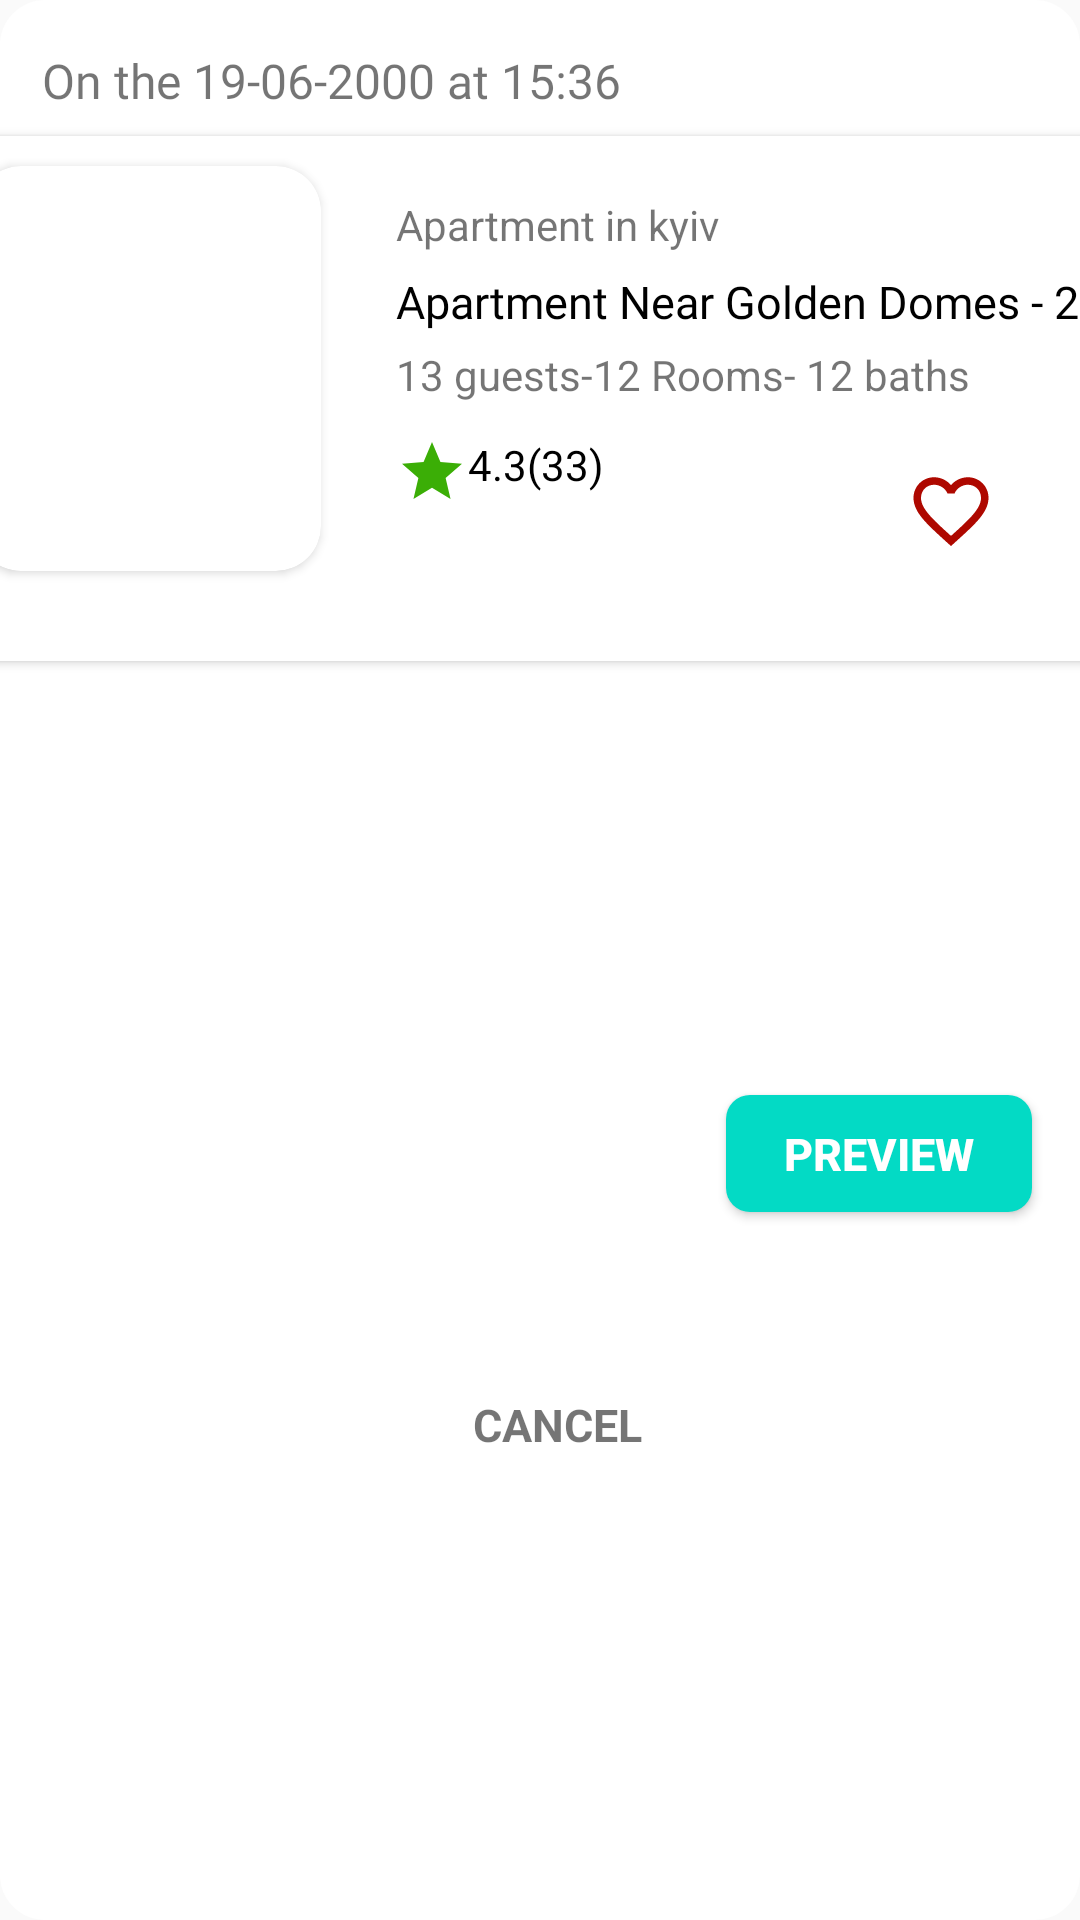

Layout XML and referenced resources for this Android screen:
<!-- AndroidManifest.xml: application theme AppTheme.NoActionBar -->
<!-- res/layout/reservation_card.xml -->
<?xml version="1.0" encoding="utf-8"?>
<androidx.constraintlayout.widget.ConstraintLayout xmlns:android="http://schemas.android.com/apk/res/android"
    xmlns:app="http://schemas.android.com/apk/res-auto"
    xmlns:tools="http://schemas.android.com/tools"
    android:layout_width="match_parent"
    android:layout_height="270dp"
    android:background="@drawable/home_design">


    <Button
        android:id="@+id/preview"
        android:layout_width="102dp"
        android:layout_height="39dp"
        android:layout_marginEnd="16dp"
        android:background="@drawable/button_design"
        android:text="Preview"
        android:textColor="@color/colorwhite"
        android:textSize="15dp"
        android:textStyle="bold"
        app:layout_constraintBottom_toBottomOf="parent"
        app:layout_constraintEnd_toEndOf="parent"
        app:layout_constraintTop_toBottomOf="@+id/card_view"
        app:layout_constraintVertical_bias="0.38" />

    <TextView
        android:id="@+id/reservation_date"
        android:layout_width="wrap_content"
        android:layout_height="wrap_content"
        android:layout_marginTop="16dp"
        android:fontFamily="@font/opensans_bold"
        android:text="On the 19-06-2000 at 15:36"
        android:textSize="16dp"
        app:layout_constraintEnd_toEndOf="parent"
        app:layout_constraintHorizontal_bias="0.084"
        app:layout_constraintStart_toStartOf="parent"
        app:layout_constraintTop_toTopOf="parent" />

    <TextView
        android:id="@+id/cancel"
        android:layout_width="78dp"
        android:layout_height="29dp"
        android:text="CANCEL"
        android:textSize="15dp"
        android:textStyle="bold"
        app:layout_constraintBottom_toBottomOf="parent"
        app:layout_constraintEnd_toStartOf="@+id/preview"
        app:layout_constraintHorizontal_bias="0.962"
        app:layout_constraintStart_toStartOf="parent"
        app:layout_constraintTop_toBottomOf="@+id/card_view"
        app:layout_constraintVertical_bias="0.625" />

    <androidx.cardview.widget.CardView
        android:id="@+id/card_view"
        android:layout_width="406dp"
        android:layout_height="175dp"
        app:layout_constraintBottom_toBottomOf="parent"
        app:layout_constraintEnd_toEndOf="parent"
        app:layout_constraintHorizontal_bias="0.4"
        app:layout_constraintStart_toStartOf="parent"
        app:layout_constraintTop_toBottomOf="@+id/reservation_date"
        app:layout_constraintVertical_bias="0.018">

        <TextView
            android:id="@+id/apartment_type"
            android:layout_width="wrap_content"
            android:layout_height="20dp"
            android:layout_marginLeft="150dp"
            android:layout_marginTop="20dp"
            android:text="Apartment in kyiv" />

        <TextView
            android:id="@+id/apartment_title"
            android:layout_width="wrap_content"
            android:layout_height="wrap_content"
            android:layout_marginLeft="150dp"
            android:layout_marginTop="45dp"
            android:fontFamily="@font/opensans_bold"
            android:text="Apartment Near Golden Domes - 2"
            android:textColor="@color/colorBlack"
            android:textSize="15dp" />


        <TextView
            android:id="@+id/apartment_description"
            android:layout_width="wrap_content"
            android:layout_height="20dp"
            android:layout_marginLeft="150dp"
            android:layout_marginTop="70dp"
            android:text="13 guests-12 Rooms- 12 baths" />

        <TextView
            android:id="@+id/apartment_favourite"
            android:layout_width="30dp"
            android:layout_height="30dp"
            android:layout_marginLeft="320dp"
            android:layout_marginTop="110dp"
            android:background="@drawable/ic_baseline_favorite_border_24" />

        <TextView
            android:id="@+id/apartment_stars"
            android:layout_width="100dp"
            android:layout_height="wrap_content"
            android:layout_marginStart="150dp"
            android:layout_marginTop="100dp"
            android:drawableStart="@drawable/ic_baseline_star_24"
            android:text="4.3(33)"
            android:textColor="@color/colorBlack" />


        <androidx.cardview.widget.CardView
            android:layout_width="115dp"
            android:layout_height="135dp"
            android:layout_marginStart="10dp"
            android:layout_marginTop="10dp"
            android:background="@drawable/theme_shape"
            android:elevation="10dp"
            app:cardCornerRadius="15dp">

            <ImageView
                android:id="@+id/apartment_profile"
                android:layout_width="122dp"
                android:layout_height="match_parent"
                android:layout_gravity="center"
                android:elevation="10dp"
                android:scaleType="centerCrop"></ImageView>


        </androidx.cardview.widget.CardView>

    </androidx.cardview.widget.CardView>

</androidx.constraintlayout.widget.ConstraintLayout>
<!-- resources referenced by this layout -->
<resources>
  <color name="colorBlack">#000000</color>
  <color name="colorwhite">#FFFFFF</color>
  <!-- drawable button_design (drawable) -->
  <?xml version="1.0" encoding="utf-8"?>
  <shape xmlns:android="http://schemas.android.com/apk/res/android"
      android:shape = "rectangle">
      <solid
          android:color = "@color/colorAccent"></solid>
      <corners android:radius="8dp"></corners>
  </shape >
  <!-- drawable home_design (drawable-v24) -->
  <?xml version="1.0" encoding="utf-8"?>
  <shape xmlns:android="http://schemas.android.com/apk/res/android"
      android:shape = "rectangle">
      <solid
          android:color = "@color/colorwhite"></solid>
      <corners android:radius="15dp"></corners>
  </shape>
  <!-- drawable ic_baseline_favorite_border_24 (drawable) -->
  <vector android:height="24dp" android:tint="#AE0800"
      android:viewportHeight="24" android:viewportWidth="24"
      android:width="24dp" xmlns:android="http://schemas.android.com/apk/res/android">
      <path android:fillColor="@android:color/white" android:pathData="M16.5,3c-1.74,0 -3.41,0.81 -4.5,2.09C10.91,3.81 9.24,3 7.5,3 4.42,3 2,5.42 2,8.5c0,3.78 3.4,6.86 8.55,11.54L12,21.35l1.45,-1.32C18.6,15.36 22,12.28 22,8.5 22,5.42 19.58,3 16.5,3zM12.1,18.55l-0.1,0.1 -0.1,-0.1C7.14,14.24 4,11.39 4,8.5 4,6.5 5.5,5 7.5,5c1.54,0 3.04,0.99 3.57,2.36h1.87C13.46,5.99 14.96,5 16.5,5c2,0 3.5,1.5 3.5,3.5 0,2.89 -3.14,5.74 -7.9,10.05z"/>
  </vector>
  <!-- drawable ic_baseline_star_24 (drawable) -->
  <vector android:height="24dp" android:tint="#3BAE06"
      android:viewportHeight="24" android:viewportWidth="24"
      android:width="24dp" xmlns:android="http://schemas.android.com/apk/res/android">
      <path android:fillColor="@android:color/white" android:pathData="M12,17.27L18.18,21l-1.64,-7.03L22,9.24l-7.19,-0.61L12,2 9.19,8.63 2,9.24l5.46,4.73L5.82,21z"/>
  </vector>
  <!-- drawable theme_shape (drawable-v24) -->
  <?xml version="1.0" encoding="utf-8"?>
  <shape xmlns:android="http://schemas.android.com/apk/res/android"
  
      android:shape = "rectangle">
      <solid
          android:color = "@color/colorwhite"></solid>
      <corners android:radius="20dp"></corners>
  
  </shape>
  <style name="AppTheme.NoActionBar">
          <item name="windowActionBar">false</item>
          <item name="windowNoTitle">true</item>
      </style>
  <color name="colorAccent">#03DAC5</color>
</resources>
